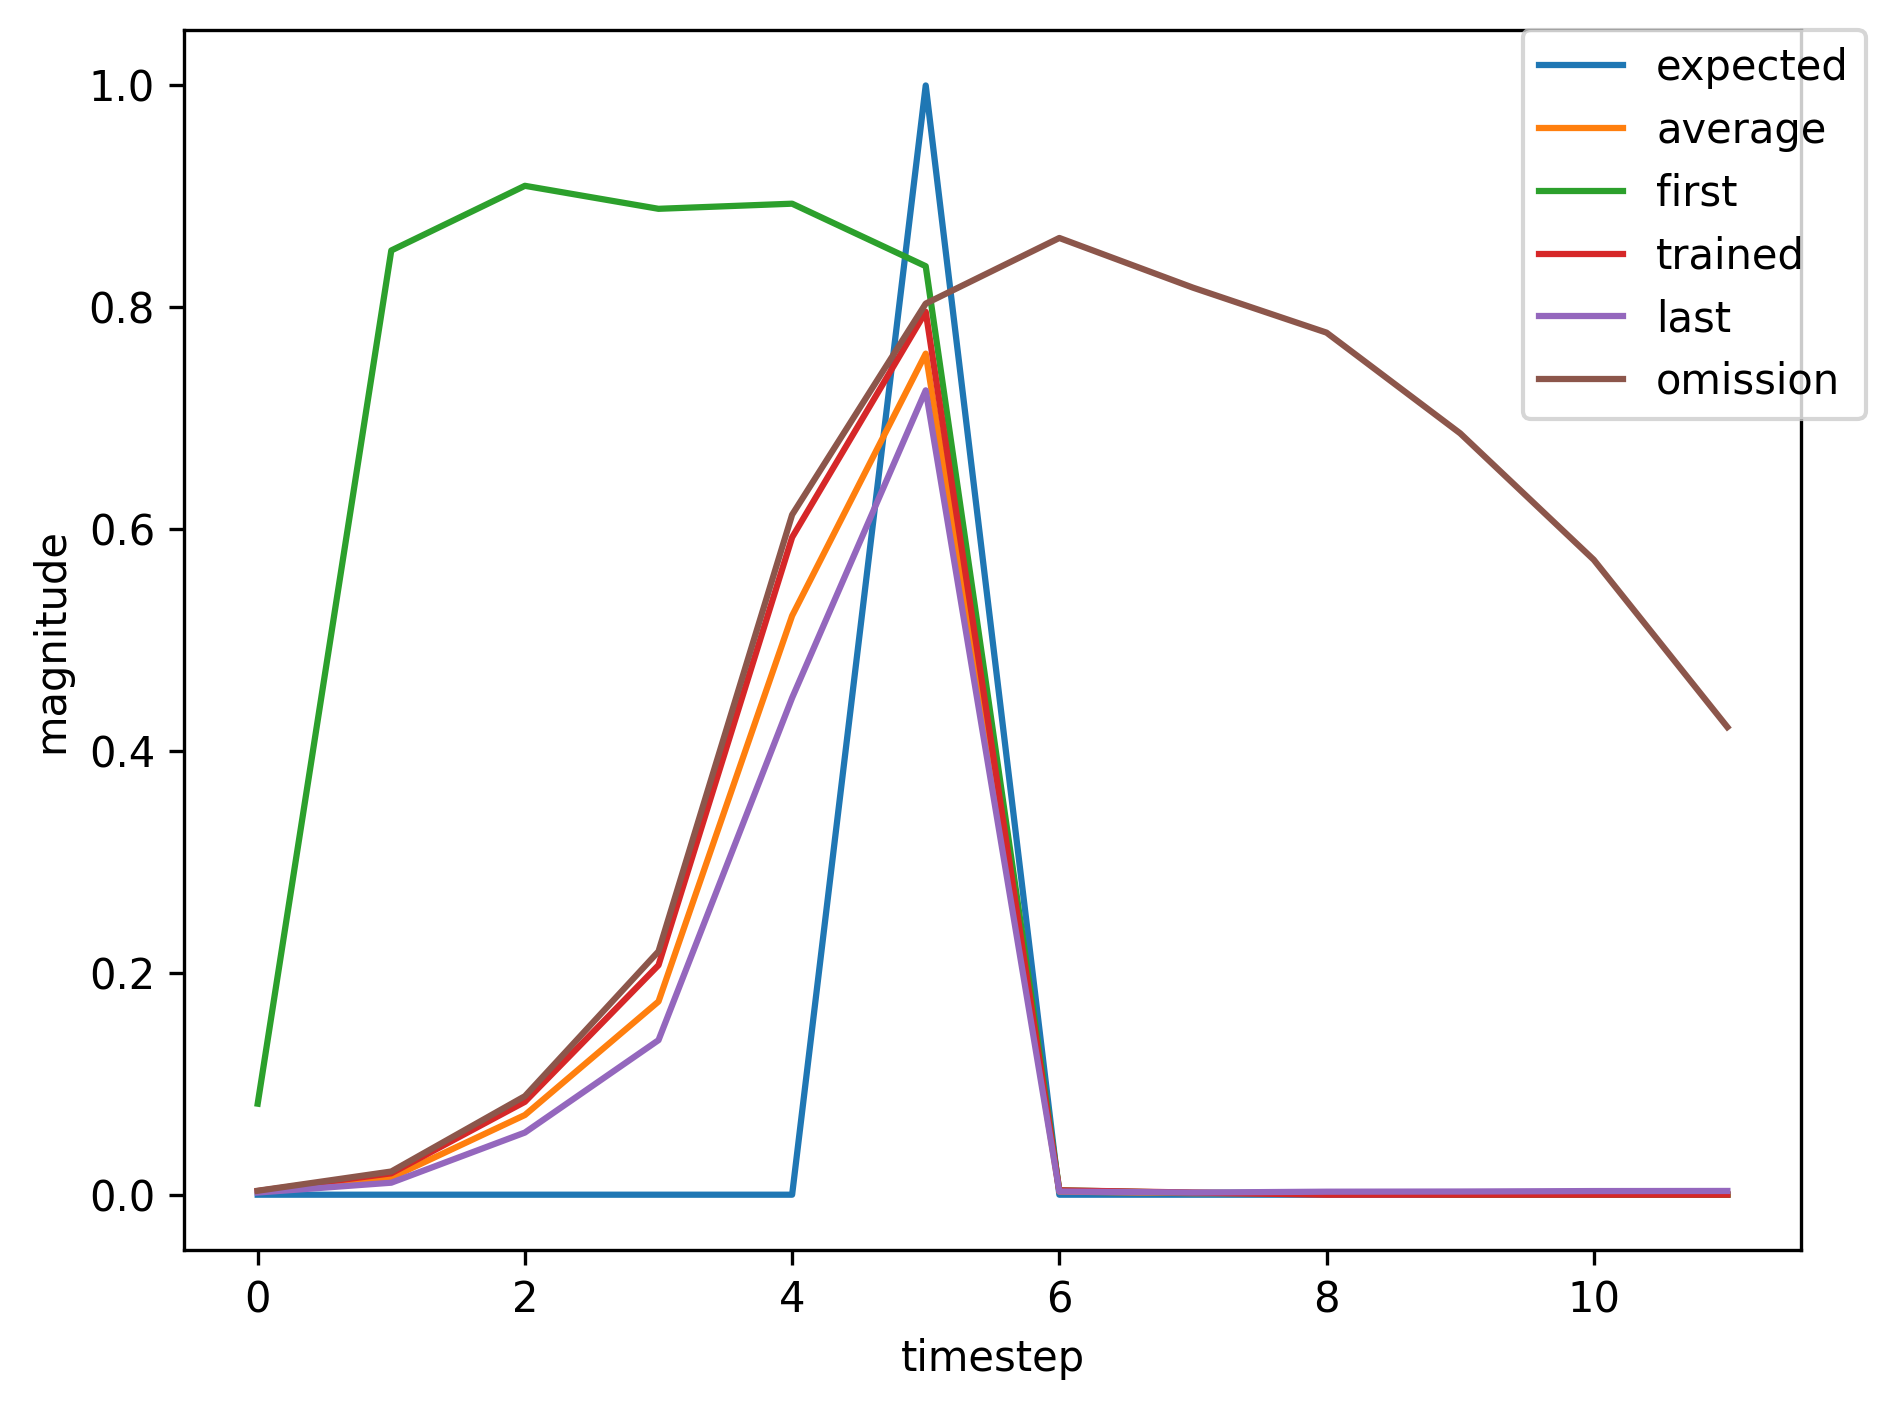

Values plotted in this chart, from the file beside it:
, input, expected_output, network_output
0, 1.0, 0, 0.08207
1, 0.0, 0, 0.8513
2, 0.0, 0, 0.9095
3, 0.0, 0, 0.8888
4, 0.0, 0, 0.8934
5, 2.0, 1, 0.8371
6, 0.0, 0, 0.003965
7, 0.0, 0, 0.001638
8, 0.0, 0, 0.001971
9, 1.0, 0, 0.002226
10, 0.0, 0, 0.01076
11, 0.0, 0, 0.05663
12, 0.0, 0, 0.1327
13, 0.0, 0, 0.4294
14, 2.0, 1, 0.7089
15, 0.0, 0, 0.002719
16, 0.0, 0, 0.001948
17, 1.0, 0, 0.002771
18, 0.0, 0, 0.01412
19, 0.0, 0, 0.07177
20, 0.0, 0, 0.1758
21, 0.0, 0, 0.5381
22, 2.0, 1, 0.7743
23, 0.0, 0, 0.003571
24, 1.0, 0, 0.001966
25, 0.0, 0, 0.01071
26, 0.0, 0, 0.0553
27, 0.0, 0, 0.1366
28, 0.0, 0, 0.44
29, 2.0, 1, 0.7193
30, 0.0, 0, 0.002805
31, 0.0, 0, 0.001942
32, 0.0, 0, 0.002716
33, 1.0, 0, 0.002878
34, 0.0, 0, 0.01647
35, 0.0, 0, 0.07556
36, 0.0, 0, 0.1881
37, 0.0, 0, 0.5595
38, 2.0, 1, 0.7834
39, 0.0, 0, 0.003693
40, 0.0, 0, 0.001952
41, 0.0, 0, 0.002642
42, 1.0, 0, 0.002798
43, 0.0, 0, 0.01567
44, 0.0, 0, 0.07287
45, 0.0, 0, 0.1802
46, 0.0, 0, 0.5434
47, 2.0, 1, 0.7761
48, 0.0, 0, 0.003562
49, 0.0, 0, 0.001951
50, 0.0, 0, 0.002657
51, 0.0, 0, 0.002812
52, 0.0, 0, 0.003211
53, 1.0, 0, 0.003322
54, 0.0, 0, 0.0193
55, 0.0, 0, 0.08374
56, 0.0, 0, 0.2069
57, 0.0, 0, 0.5926
58, 2.0, 1, 0.796
59, 0.0, 0, 0.003937
... 388 more rows
